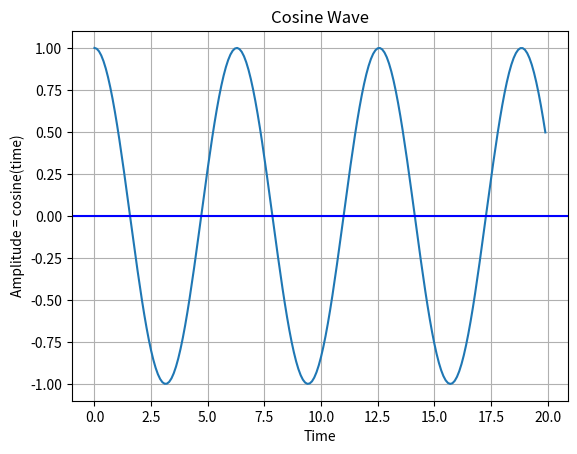

Recreate this plot in Python.
import numpy as np
import matplotlib.pyplot as plot

time = np.arange(0,20,0.1)
amplitude = np.cos(time)
plot.plot(time,amplitude)
plot.title('Cosine Wave')
plot.xlabel('Time')
plot.ylabel('Amplitude = cosine(time)')
plot.grid(True,which = 'both')
plot.axhline(y=0,color='b')
plot.show()